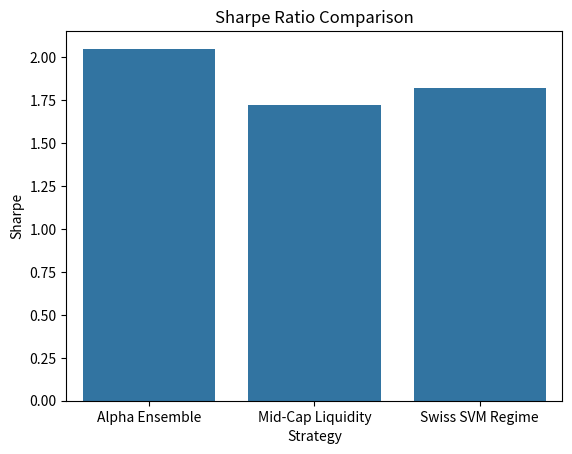

This figure's Python source:
import pandas as pd
import matplotlib.pyplot as plt
import seaborn as sns

# Load simulated results from a backtest run (e.g., run_all.py)
results = pd.DataFrame({
    'Strategy': ['Alpha Ensemble', 'Mid-Cap Liquidity', 'Swiss SVM Regime'],
    'Sharpe': [2.05, 1.72, 1.82],
    'CAGR': [0.194, 0.158, 0.121]
})

sns.barplot(x='Strategy', y='Sharpe', data=results)
plt.title('Sharpe Ratio Comparison')
plt.show()